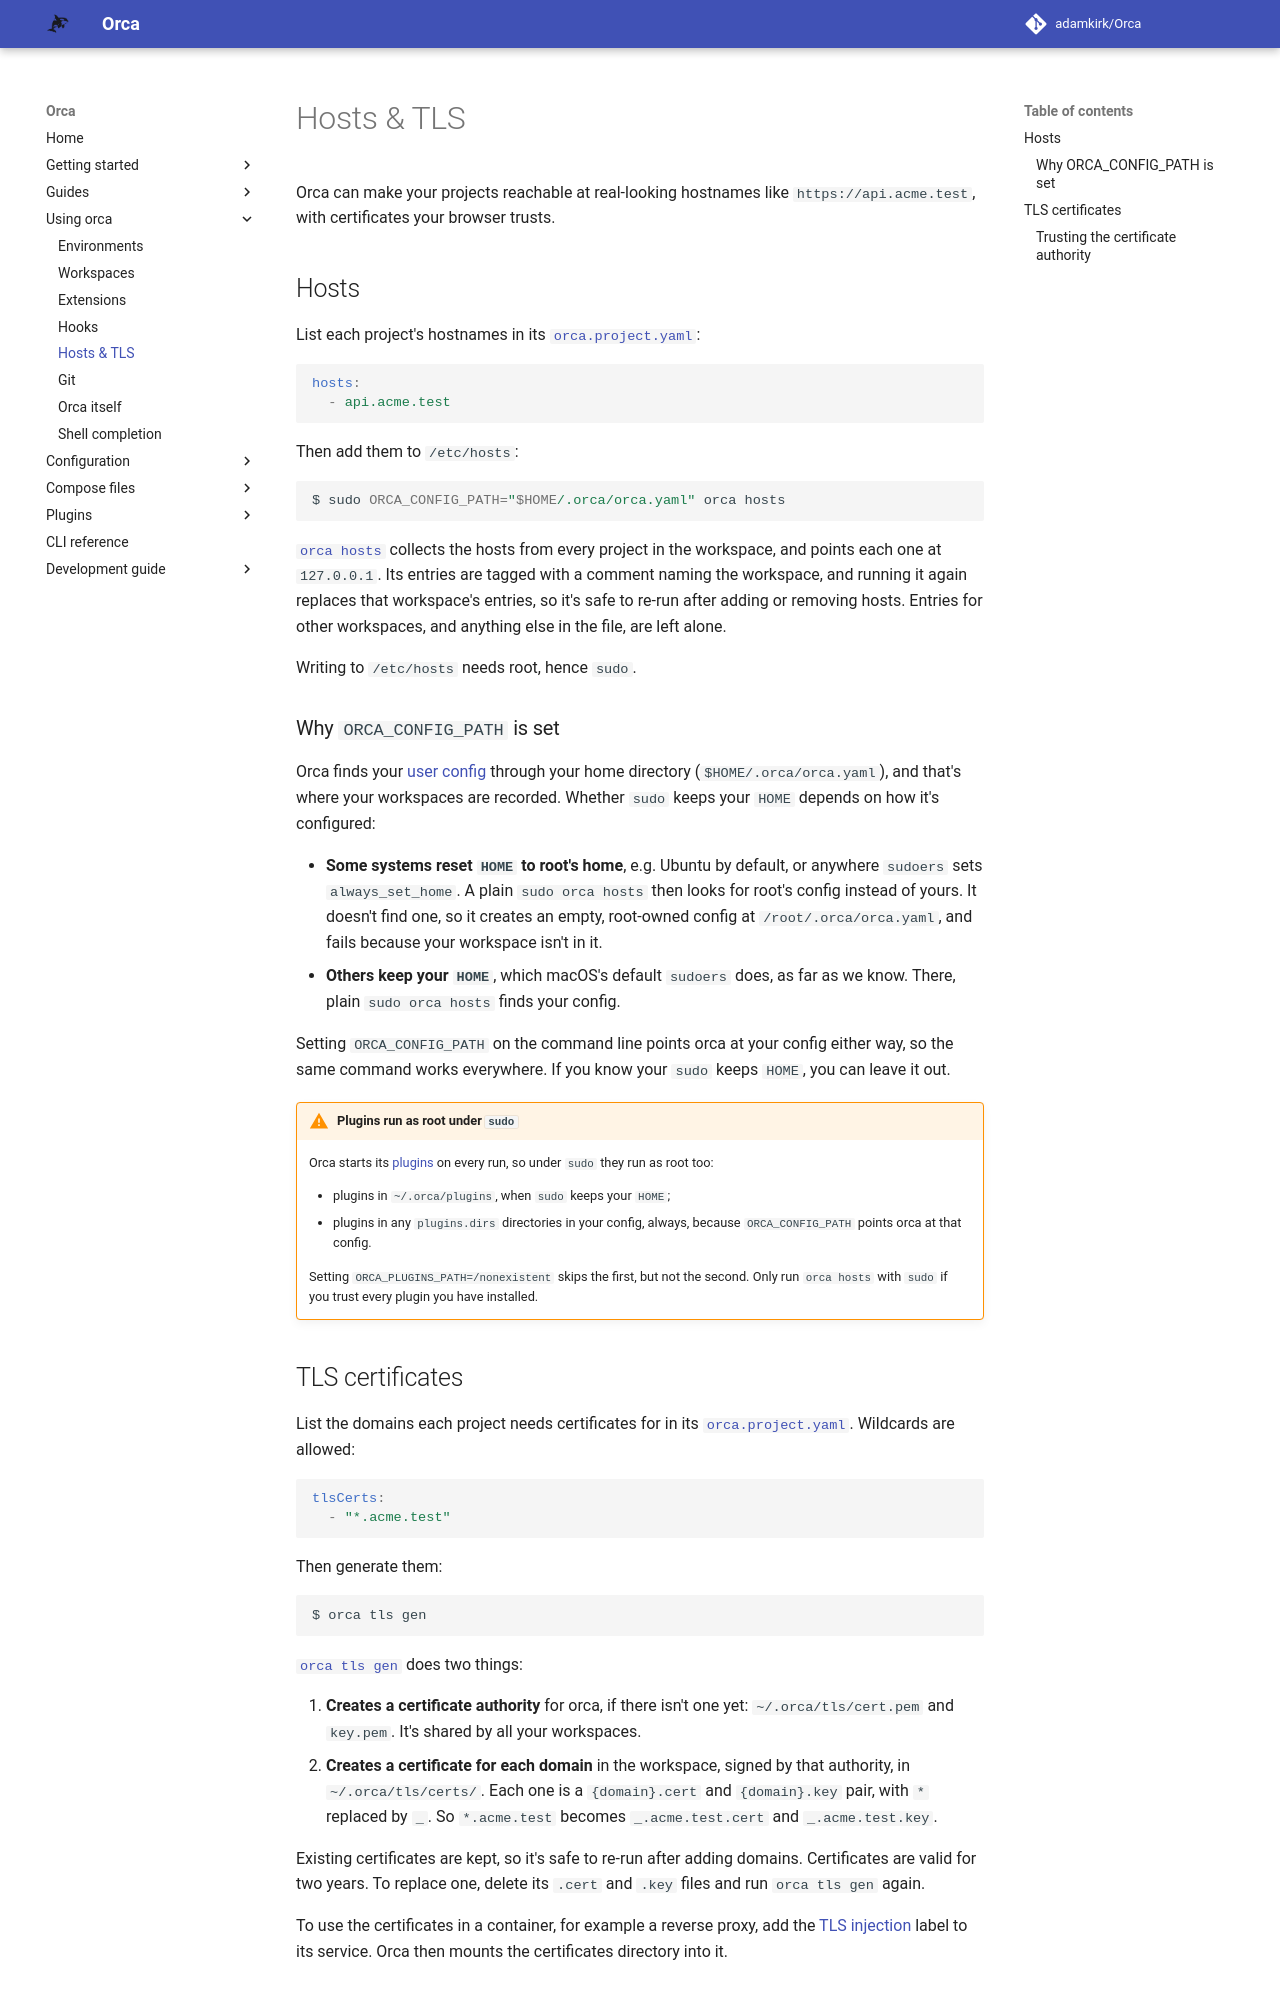

repository: adamkirk/orca · page: usage/hosts_and_tls/index.html · generator: mkdocs

# Hosts & TLS

Orca can make your projects reachable at real-looking hostnames like `https://api.acme.test`, with certificates your browser trusts.

## Hosts

List each project's hostnames in its [`orca.project.yaml`](../configuration/project_config.md#hosts):

```yaml
hosts:
  - api.acme.test
```

Then add them to `/etc/hosts`:

```sh
$ sudo ORCA_CONFIG_PATH="$HOME/.orca/orca.yaml" orca hosts
```

[`orca hosts`](../CLI/orca_hosts.md) collects the hosts from every project in the workspace, and points each one at `127.0.0.1`. Its entries are tagged with a comment naming the workspace, and running it again replaces that workspace's entries, so it's safe to re-run after adding or removing hosts. Entries for other workspaces, and anything else in the file, are left alone.

Writing to `/etc/hosts` needs root, hence `sudo`.

### Why `ORCA_CONFIG_PATH` is set

Orca finds your [user config](../configuration/user_config.md) through your home directory (`$HOME/.orca/orca.yaml`), and that's where your workspaces are recorded. Whether `sudo` keeps your `HOME` depends on how it's configured:

- **Some systems reset `HOME` to root's home**, e.g. Ubuntu by default, or anywhere `sudoers` sets `always_set_home`. A plain `sudo orca hosts` then looks for root's config instead of yours. It doesn't find one, so it creates an empty, root-owned config at `/root/.orca/orca.yaml`, and fails because your workspace isn't in it.
- **Others keep your `HOME`**, which macOS's default `sudoers` does, as far as we know. There, plain `sudo orca hosts` finds your config.

Setting `ORCA_CONFIG_PATH` on the command line points orca at your config either way, so the same command works everywhere. If you know your `sudo` keeps `HOME`, you can leave it out.

!!! warning "Plugins run as root under `sudo`"
    Orca starts its [plugins](../plugins/index.md) on every run, so under `sudo` they run as root too:

    - plugins in `~/.orca/plugins`, when `sudo` keeps your `HOME`;
    - plugins in any `plugins.dirs` directories in your config, always, because `ORCA_CONFIG_PATH` points orca at that config.

    Setting `ORCA_PLUGINS_PATH=/nonexistent` skips the first, but not the second. Only run `orca hosts` with `sudo` if you trust every plugin you have installed.

## TLS certificates

List the domains each project needs certificates for in its [`orca.project.yaml`](../configuration/project_config.md#tls-certificates). Wildcards are allowed:

```yaml
tlsCerts:
  - "*.acme.test"
```

Then generate them:

```sh
$ orca tls gen
```

[`orca tls gen`](../CLI/orca_tls_gen.md) does two things:

1. **Creates a certificate authority** for orca, if there isn't one yet: `~/.orca/tls/cert.pem` and `key.pem`. It's shared by all your workspaces.
2. **Creates a certificate for each domain** in the workspace, signed by that authority, in `~/.orca/tls/certs/`. Each one is a `{domain}.cert` and `{domain}.key` pair, with `*` replaced by `_`. So `*.acme.test` becomes `_.acme.test.cert` and `_.acme.test.key`.

Existing certificates are kept, so it's safe to re-run after adding domains. Certificates are valid for two years. To replace one, delete its `.cert` and `.key` files and run `orca tls gen` again.

To use the certificates in a container, for example a reverse proxy, add the [TLS injection](../compose_files/overlays/TLS-injection.md) label to its service. Orca then mounts the certificates directory into it.
